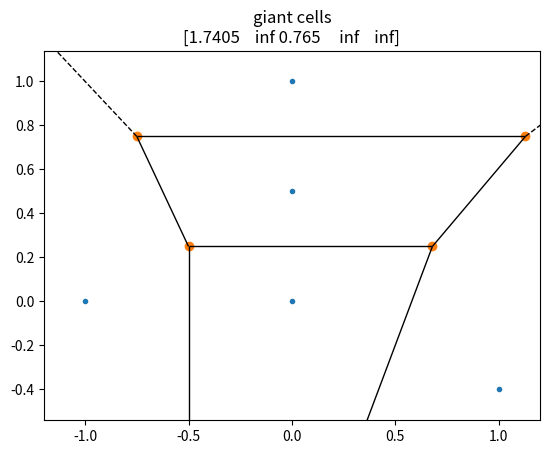
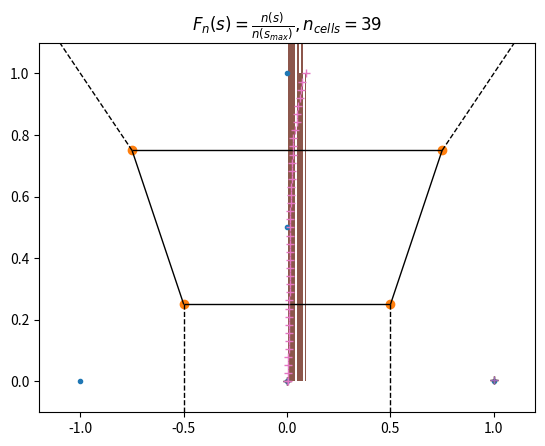

Source code (Python) for these figures, in order:
import numpy as np
from scipy.spatial import Voronoi, ConvexHull, voronoi_plot_2d
import matplotlib.pyplot as plt


# from https://stackoverflow.com/questions/19634993
# also useful: https://stackoverflow.com/questions/20515554
def voronoi_volumes(points):
    v = Voronoi(points)
    vol = np.zeros(v.npoints)
    for i, reg_num in enumerate(v.point_region):
        indices = v.regions[reg_num]
        if -1 in indices:  # some regions can be opened
            vol[i] = np.inf
        else:
            vol[i] = ConvexHull(v.vertices[indices]).volume
    return vol


if True:  # toggle for giant demo
    # giant cells
    points = np.array([[0, 0],
                       [0, 1],
                       [0, 1 / 2],
                       [1, -0.4],
                       [-1, 0]])
    voronoi_plot_2d(Voronoi(points))
    plt.title('giant cells\n{}'.format(voronoi_volumes(points)))
    plt.show()

    # normal example
    points = np.array([[0, 0],
                       [0, 1],
                       [0, 1 / 2],
                       [1, 0],
                       [-1, 0]])
    voronoi_plot_2d(Voronoi(points))
    plt.title('normal example\n{}'.format(voronoi_volumes(points)))
    plt.show()

np.random.seed(370)
# num_pts = 10 ** 5
num_pts = 10 ** 2 // 2
# num_pts = 15
points = np.random.rand(num_pts, 2)

volumes_ = np.sort(voronoi_volumes(points))

# filter out inf cells
v_no_inf = volumes_[volumes_ != np.inf]

cum_no_inf = np.cumsum(v_no_inf)

num_biggr = np.count_nonzero(cum_no_inf > 1)

# want sum(volumes) close to 1
# look around above/below 1, choose whichever closer
crit_pts = cum_no_inf[-num_biggr - 1:-num_biggr + 2]

if True:  # for num_pts=15<20
    try:
        np.argmin(abs(crit_pts - 1))
    except ValueError as e:
        print(e)  # not many giants
        crit_pts = cum_no_inf[-num_biggr - 1:]

print(crit_pts,
      cum_no_inf[-num_biggr],
      abs(crit_pts - 1),
      'argmin: {}'.format(np.argmin(abs(crit_pts - 1))),
      'num of giant cells: {}'.format(num_biggr),
      sep='\n')

# ab1 means above/below 1
ab1 = np.argmin(abs(crit_pts - 1))
# volumes = v_no_inf[:-num_biggr + ab1]
volumes = v_no_inf if len(v_no_inf[:-num_biggr + ab1]) == 0 else v_no_inf[:-num_biggr + ab1]

print('vol sum before:', np.sum(v_no_inf))
print('vol sum after:', np.sum(volumes))

if True:
    plt.title('Volume of Each Cell (with giants)')
    plt.plot(volumes_, '+')
    plt.show()

    plt.title('Volume of Each Cell')
    plt.plot(volumes, '+')
    plt.show()

    plt.title('cumsum Volume of Each Cell')
    plt.plot(np.cumsum(volumes), '+')
    plt.show()

    plt.title('Hist of Volume Plot')
    plt.hist(volumes)
    plt.show()

    plt.title(r'$F_n(s)=\frac{{n(s)}}{{n(s_{{max}})}},n_{{cells}}={}$'.format(len(volumes)))
    plt.plot(volumes, np.linspace(0, 1, len(volumes)), '+')
    plt.show()
